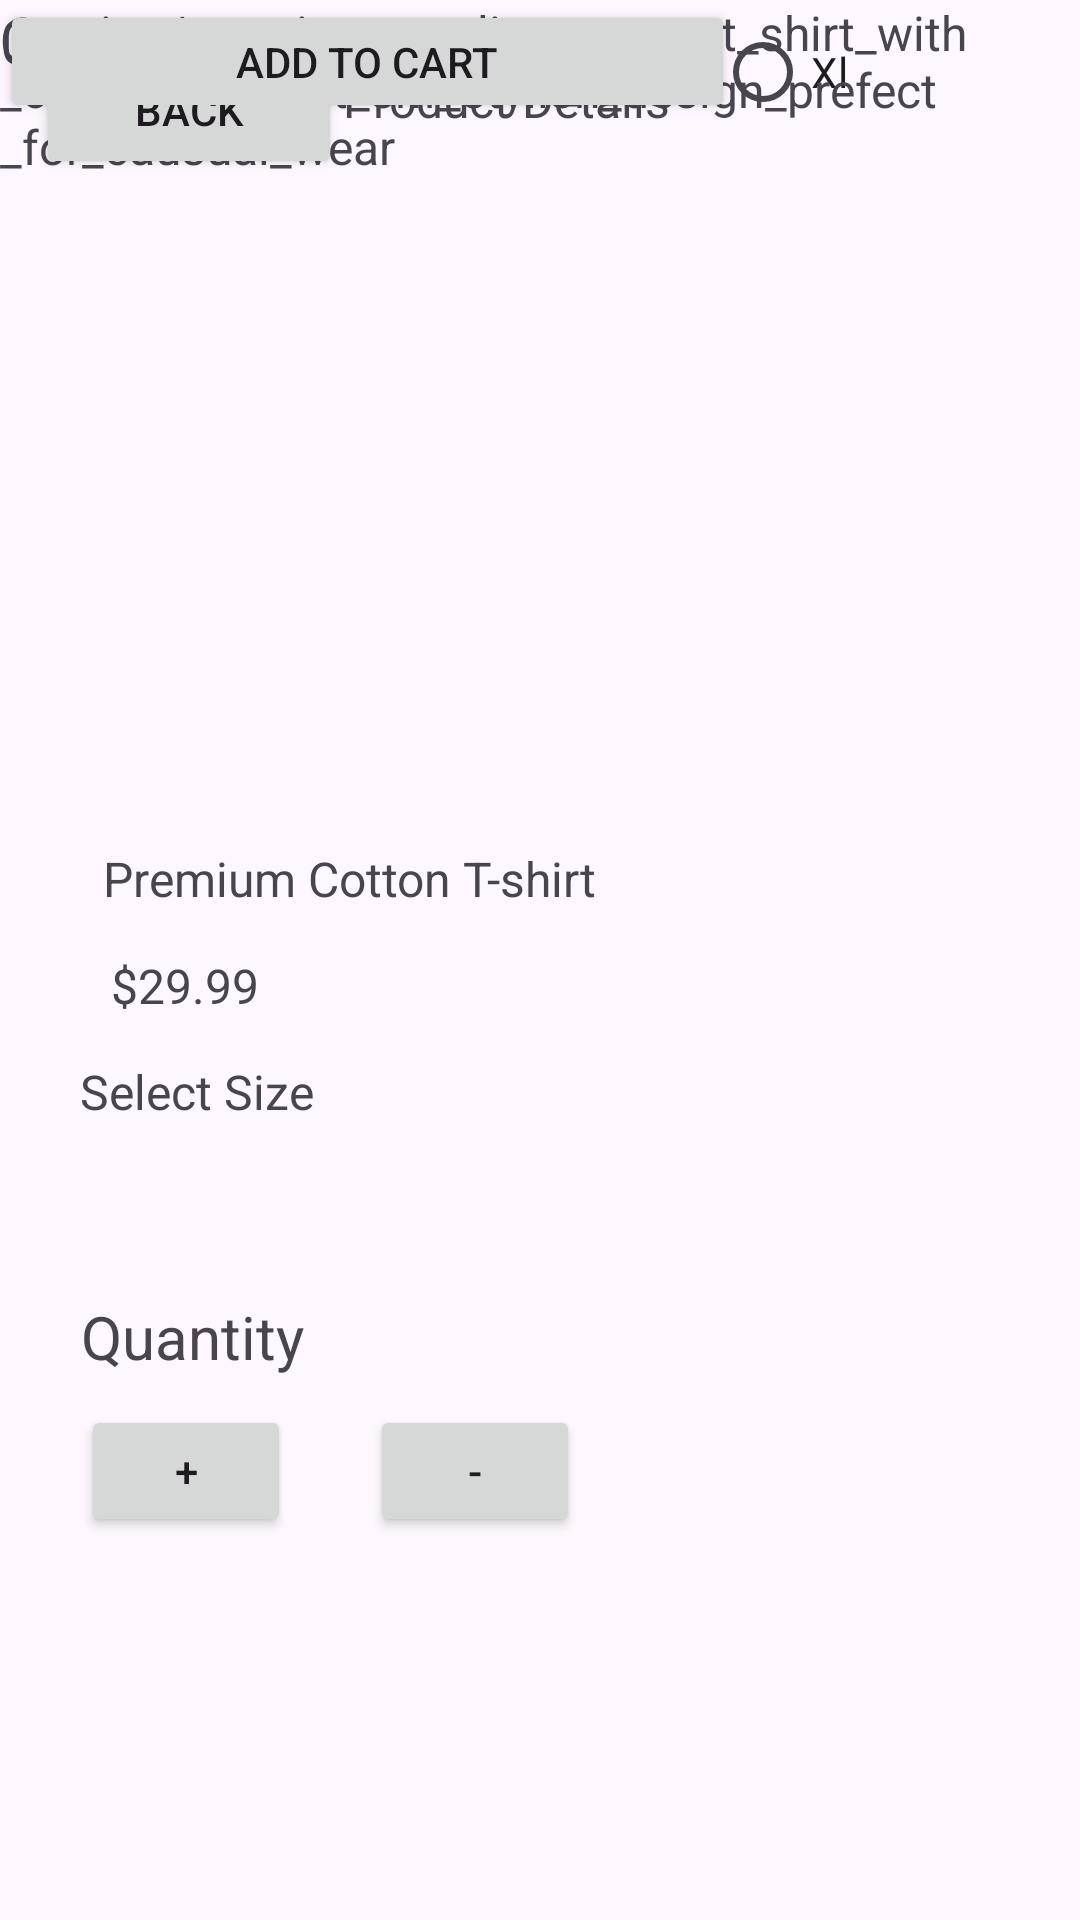

The Android layout XML behind this screen, and the referenced resources:
<!-- AndroidManifest.xml: application theme Theme.EndSemInternalExam -->
<!-- res/layout/activity_main2.xml -->
<?xml version="1.0" encoding="utf-8"?>
<androidx.constraintlayout.widget.ConstraintLayout xmlns:android="http://schemas.android.com/apk/res/android"
    xmlns:app="http://schemas.android.com/apk/res-auto"
    xmlns:tools="http://schemas.android.com/tools"
    android:id="@+id/main"
    android:layout_width="match_parent"
    android:layout_height="match_parent"
    tools:context=".MainActivity2">

    <Button
        android:id="@+id/back"
        android:layout_width="102dp"
        android:layout_height="46dp"
        android:text="back"
        app:layout_constraintBottom_toBottomOf="parent"
        app:layout_constraintEnd_toEndOf="parent"
        app:layout_constraintHorizontal_bias="0.046"
        app:layout_constraintStart_toStartOf="parent"
        app:layout_constraintTop_toTopOf="parent"
        app:layout_constraintVertical_bias="0.023" />


    <TextView
        android:id="@+id/productdetail"
        android:layout_width="wrap_content"
        android:layout_height="wrap_content"
        android:text="Product Details"
        android:textSize="16sp"
        app:layout_constraintBottom_toBottomOf="parent"
        app:layout_constraintEnd_toEndOf="parent"
        app:layout_constraintHorizontal_bias="0.456"
        app:layout_constraintStart_toStartOf="parent"
        app:layout_constraintTop_toTopOf="parent"
        app:layout_constraintVertical_bias="0.036" />

    <HorizontalScrollView
        android:layout_width="172dp"
        android:layout_height="178dp"
        app:layout_constraintBottom_toBottomOf="parent"
        app:layout_constraintEnd_toEndOf="parent"
        app:layout_constraintStart_toStartOf="parent"
        app:layout_constraintTop_toTopOf="parent"
        app:layout_constraintVertical_bias="0.198">


        <LinearLayout
            android:layout_width="wrap_content"
            android:layout_height="match_parent"
            android:orientation="vertical">

            <ImageView
                android:id="@+id/proimg"
                android:layout_width="162dp"
                android:layout_height="177dp"
                android:contentDescription="TODO"
                app:layout_constraintBottom_toBottomOf="parent"
                app:layout_constraintEnd_toEndOf="parent"
                app:layout_constraintHorizontal_bias="0.497"
                app:layout_constraintStart_toStartOf="parent"
                app:layout_constraintTop_toTopOf="parent"
                app:layout_constraintVertical_bias="0.462"
                tools:srcCompat="@tools:sample/avatars" />
        </LinearLayout>

    </HorizontalScrollView>

    <TextView
        android:id="@+id/protitle"
        android:layout_width="wrap_content"
        android:layout_height="wrap_content"
        android:text="Premium Cotton T-shirt"
        android:textSize="16sp"
        app:layout_constraintBottom_toBottomOf="parent"
        app:layout_constraintEnd_toEndOf="parent"
        app:layout_constraintHorizontal_bias="0.176"
        app:layout_constraintStart_toStartOf="parent"
        app:layout_constraintTop_toTopOf="parent"
        app:layout_constraintVertical_bias="0.456" />

    <TextView
        android:id="@+id/proprice"
        android:layout_width="wrap_content"
        android:layout_height="wrap_content"
        android:text="$29.99"
        android:textSize="16sp"
        app:layout_constraintBottom_toBottomOf="parent"
        app:layout_constraintEnd_toEndOf="parent"
        app:layout_constraintHorizontal_bias="0.119"
        app:layout_constraintStart_toStartOf="parent"
        app:layout_constraintTop_toTopOf="parent"
        app:layout_constraintVertical_bias="0.514" />

    <TextView
        android:id="@+id/prosize"
        android:layout_width="wrap_content"
        android:layout_height="wrap_content"
        android:text="Select Size"
        android:textSize="16sp"
        app:layout_constraintBottom_toBottomOf="parent"
        app:layout_constraintEnd_toEndOf="parent"
        app:layout_constraintHorizontal_bias="0.095"
        app:layout_constraintStart_toStartOf="parent"
        app:layout_constraintTop_toTopOf="parent"
        app:layout_constraintVertical_bias="0.571" />

    <RadioGroup
        android:layout_width="381dp"
        android:layout_height="52dp"
        android:orientation="horizontal"
        tools:layout_editor_absoluteX="16dp"
        tools:layout_editor_absoluteY="435dp"
        tools:ignore="MissingConstraints">

        <RadioButton
            android:id="@+id/s"
            android:layout_width="wrap_content"
            android:layout_height="wrap_content"
            android:text="S" />

        <RadioButton
            android:id="@+id/m"
            android:layout_width="wrap_content"
            android:layout_height="wrap_content"
            android:text="M" />

        <RadioButton
            android:id="@+id/l"
            android:layout_width="wrap_content"
            android:layout_height="wrap_content"
            android:layout_weight="1"
            android:text="L" />

        <RadioButton
            android:id="@+id/xl"
            android:layout_width="wrap_content"
            android:layout_height="wrap_content"
            android:layout_weight="1"
            android:text="Xl" />

    </RadioGroup>

    <TextView
        android:id="@+id/quantity"
        android:layout_width="wrap_content"
        android:layout_height="wrap_content"
        android:text="Quantity"
        android:textSize="20sp"
        app:layout_constraintBottom_toBottomOf="parent"
        app:layout_constraintEnd_toEndOf="parent"
        app:layout_constraintHorizontal_bias="0.094"
        app:layout_constraintStart_toStartOf="parent"
        app:layout_constraintTop_toTopOf="parent"
        app:layout_constraintVertical_bias="0.705" />

    <Button
        android:id="@+id/add"
        android:layout_width="70dp"
        android:layout_height="44dp"
        android:text="+"
        app:layout_constraintBottom_toBottomOf="parent"
        app:layout_constraintEnd_toEndOf="parent"
        app:layout_constraintHorizontal_bias="0.093"
        app:layout_constraintStart_toStartOf="parent"
        app:layout_constraintTop_toTopOf="parent"
        app:layout_constraintVertical_bias="0.786" />

    <Button
        android:id="@+id/sub"
        android:layout_width="70dp"
        android:layout_height="44dp"
        android:text="-"
        app:layout_constraintBottom_toBottomOf="parent"
        app:layout_constraintEnd_toEndOf="parent"
        app:layout_constraintHorizontal_bias="0.425"
        app:layout_constraintStart_toStartOf="parent"
        app:layout_constraintTop_toTopOf="parent"
        app:layout_constraintVertical_bias="0.786" />

    <TextView
        android:id="@+id/qua"
        android:layout_width="wrap_content"
        android:layout_height="wrap_content"
        android:text="0"
        android:textSize="20sp"
        tools:layout_editor_absoluteX="118dp"
        tools:layout_editor_absoluteY="547dp"
        tools:ignore="MissingConstraints" />

    <TextView
        android:id="@+id/prodesc"
        android:layout_width="332dp"
        android:layout_height="65dp"
        android:text="@string/premium_quality_cotton_t_shirt_with_comfortable_fit_snf_stylish_design_prefect_for_causual_wear"
        android:textSize="16sp"
        tools:layout_editor_absoluteX="32dp"
        tools:layout_editor_absoluteY="607dp"
        tools:ignore="MissingConstraints" />

    <Button
        android:id="@+id/addtocart"
        android:layout_width="245dp"
        android:layout_height="41dp"
        android:text="Add to Cart"
        tools:layout_editor_absoluteX="72dp"
        tools:layout_editor_absoluteY="674dp"
        tools:ignore="MissingConstraints" />


</androidx.constraintlayout.widget.ConstraintLayout>
<!-- resources referenced by this layout -->
<resources>
  <style name="Theme.EndSemInternalExam" parent="Base.Theme.EndSemInternalExam" />
  <style name="Base.Theme.EndSemInternalExam" parent="Theme.Material3.DayNight.NoActionBar">
          
          
      </style>
</resources>
